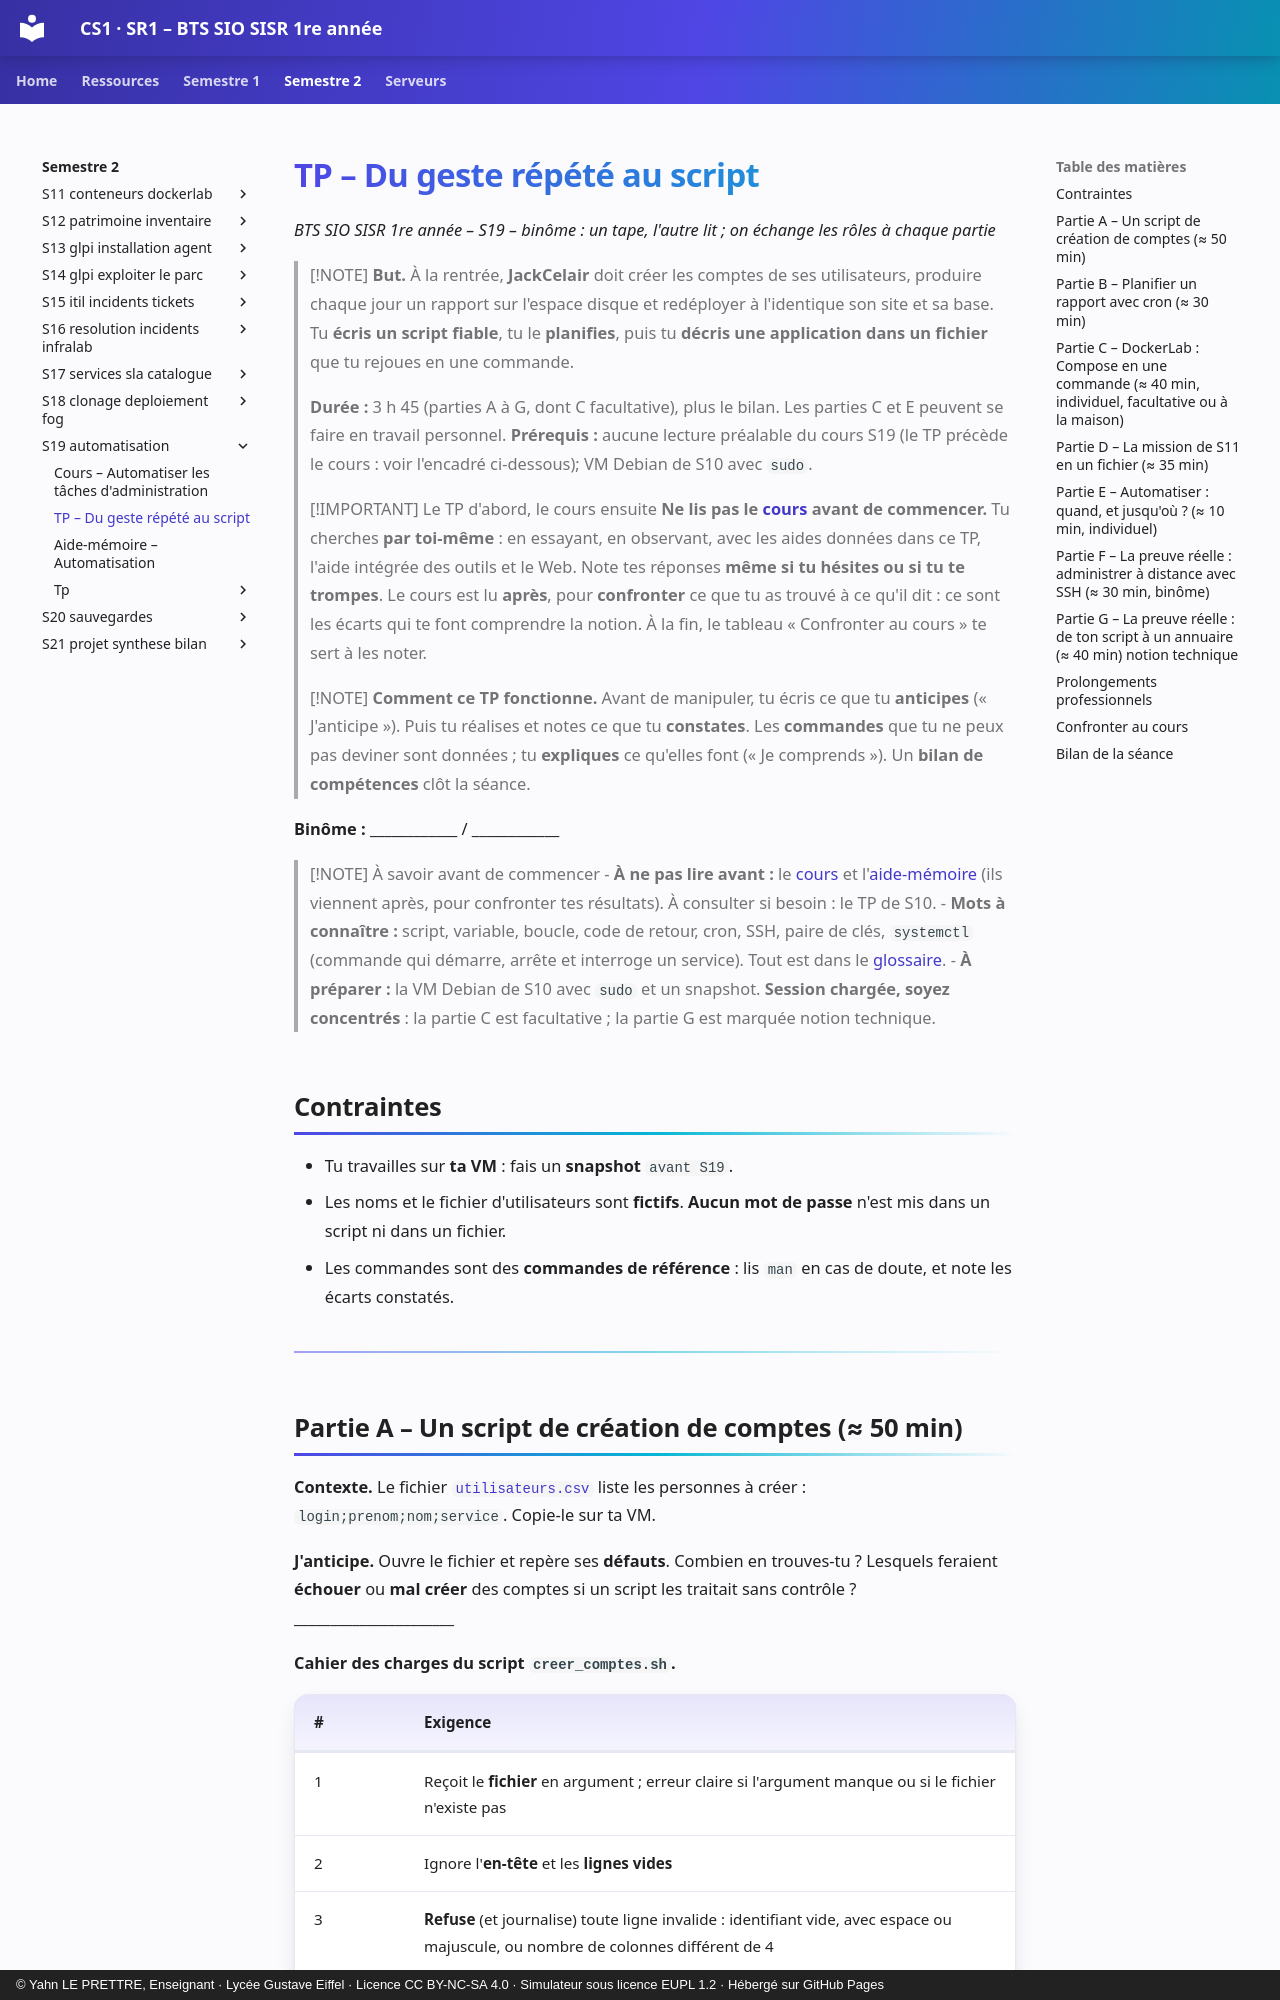

repository: YahnLP/BTS-SIO1-gustave-eiffel · page: semestre-2/S19-automatisation/02-tp/index.html · generator: mkdocs · copyright: © Yahn LE PRETTRE, Enseignant · Lycée Gustave Eiffel · Licence CC BY-NC-SA 4.0 · Simulateur sous licence EUPL 1.2 · Hébergé sur GitHub Pages

# TP – Du geste répété au script

*BTS SIO SISR 1re année – S19 – binôme : un tape, l'autre lit ; on échange les rôles à chaque partie*

> [!NOTE]
> **But.** À la rentrée, **JackCelair** doit créer les comptes de ses utilisateurs, produire chaque jour un rapport sur l'espace disque et redéployer à l'identique son site et sa base. Tu **écris un script fiable**, tu le **planifies**, puis tu **décris une application dans un fichier** que tu rejoues en une commande.
>
> **Durée :** 3 h 45 (parties A à G, dont C facultative), plus le bilan. Les parties C et E peuvent se faire en travail personnel. **Prérequis :** aucune lecture préalable du cours S19 (le TP précède le cours : voir l'encadré ci-dessous); VM Debian de S10 avec `sudo`.

> [!IMPORTANT] Le TP d'abord, le cours ensuite
> **Ne lis pas le [cours](01-cours.md) avant de commencer.** Tu cherches **par toi-même** : en essayant, en observant, avec les aides données dans ce TP, l'aide intégrée des outils et le Web. Note tes réponses **même si tu hésites ou si tu te trompes**. Le cours est lu **après**, pour **confronter** ce que tu as trouvé à ce qu'il dit : ce sont les écarts qui te font comprendre la notion. À la fin, le tableau « Confronter au cours » te sert à les noter.

> [!NOTE]
> **Comment ce TP fonctionne.** Avant de manipuler, tu écris ce que tu **anticipes** (« J'anticipe »). Puis tu réalises et notes ce que tu **constates**. Les **commandes** que tu ne peux pas deviner sont données ; tu **expliques** ce qu'elles font (« Je comprends »). Un **bilan de compétences** clôt la séance.

**Binôme :** ____________ / ____________

> [!NOTE] À savoir avant de commencer
> - **À ne pas lire avant :** le [cours](01-cours.md) et l'[aide-mémoire](03-aide-memoire.md) (ils viennent après, pour confronter tes résultats). À consulter si besoin : le TP de S10.
> - **Mots à connaître :** script, variable, boucle, code de retour, cron, SSH, paire de clés, `systemctl` (commande qui démarre, arrête et interroge un service). Tout est dans le [glossaire](../../ressources/glossaire.md).
> - **À préparer :** la VM Debian de S10 avec `sudo` et un snapshot. **Session chargée, soyez concentrés** : la partie C est facultative ; la partie G est marquée notion technique.

## Contraintes

- Tu travailles sur **ta VM** : fais un **snapshot** `avant S19`.
- Les noms et le fichier d'utilisateurs sont **fictifs**. **Aucun mot de passe** n'est mis dans un script ni dans un fichier.
- Les commandes sont des **commandes de référence** : lis `man` en cas de doute, et note les écarts constatés.

---
